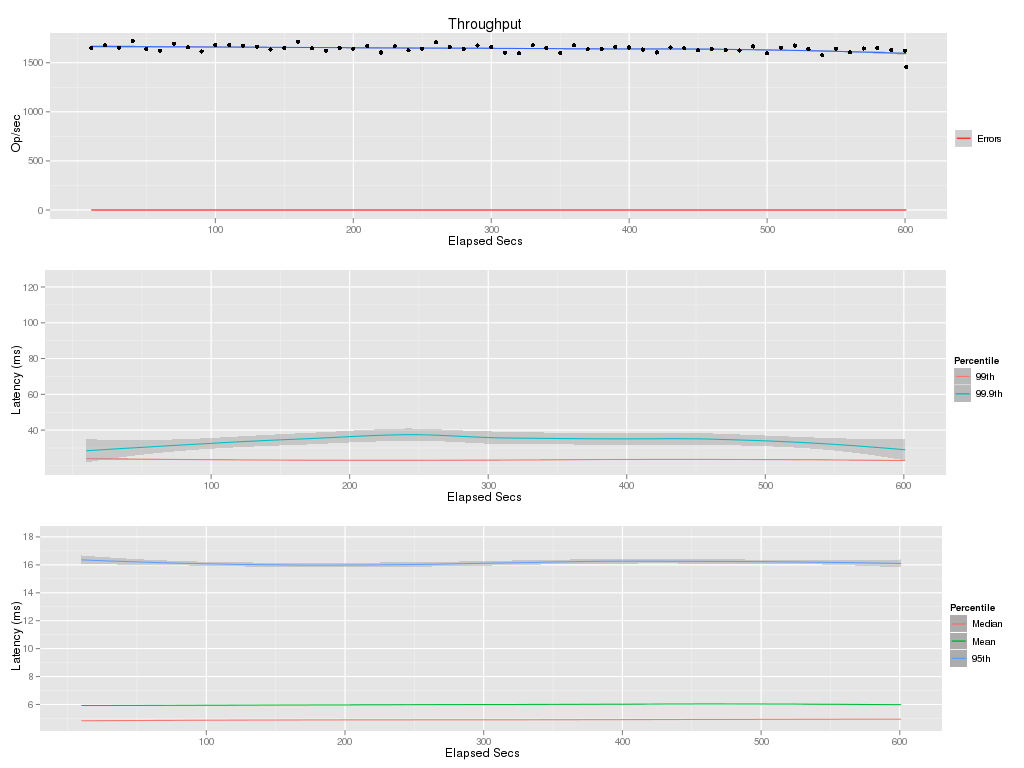

Values plotted in this chart, from the file beside it:
elapsed, window, total, successful, failed
10, 10, 16497, 16497, 0
20, 10, 16779, 16779, 0
30, 10, 16529, 16529, 0
40, 10, 17209, 17209, 0
50, 10, 16415, 16415, 0
60, 10, 16223, 16223, 0
70, 10, 16919, 16919, 0
80, 10, 16561, 16561, 0
90, 10, 16149, 16149, 0
100, 10, 16828, 16828, 0
110, 10, 16811, 16811, 0
120, 10, 16722, 16722, 0
130, 10, 16644, 16644, 0
140, 10, 16338, 16338, 0
150, 10, 16477, 16477, 0
160, 10, 17140, 17140, 0
170, 10, 16486, 16486, 0
180, 10, 16236, 16236, 0
190, 10, 16508, 16508, 0
200, 10, 16438, 16438, 0
210, 10, 16695, 16695, 0
220, 10, 16041, 16041, 0
230, 10, 16671, 16671, 0
240, 10, 16260, 16260, 0
250, 10, 16435, 16435, 0
260, 10, 17069, 17069, 0
270, 10, 16597, 16597, 0
280, 10, 16405, 16405, 0
290, 10, 16751, 16751, 0
300, 10, 16612, 16612, 0
310, 10, 16012, 16012, 0
320, 10, 15963, 15963, 0
330, 10, 16775, 16775, 0
340, 10, 16500, 16500, 0
350, 10, 15992, 15992, 0
360, 10, 16791, 16791, 0
370, 10, 16377, 16377, 0
380, 10, 16379, 16379, 0
390, 10, 16603, 16603, 0
400, 10, 16553, 16553, 0
410, 10, 16344, 16344, 0
420, 10, 16047, 16047, 0
430, 10, 16562, 16562, 0
440, 10, 16465, 16465, 0
450, 10, 16272, 16272, 0
460, 10, 16398, 16398, 0
470, 10, 16281, 16281, 0
480, 10, 16245, 16245, 0
490, 10, 16657, 16657, 0
500, 10, 15973, 15973, 0
510, 10, 16534, 16534, 0
520, 10, 16749, 16749, 0
530, 10, 16378, 16378, 0
540, 10, 15759, 15759, 0
550, 10, 16429, 16429, 0
560, 10, 16058, 16058, 0
570, 10, 16453, 16453, 0
580, 10, 16506, 16506, 0
590, 10, 16306, 16306, 0
600, 10, 16236, 16236, 0
... 1 more rows
